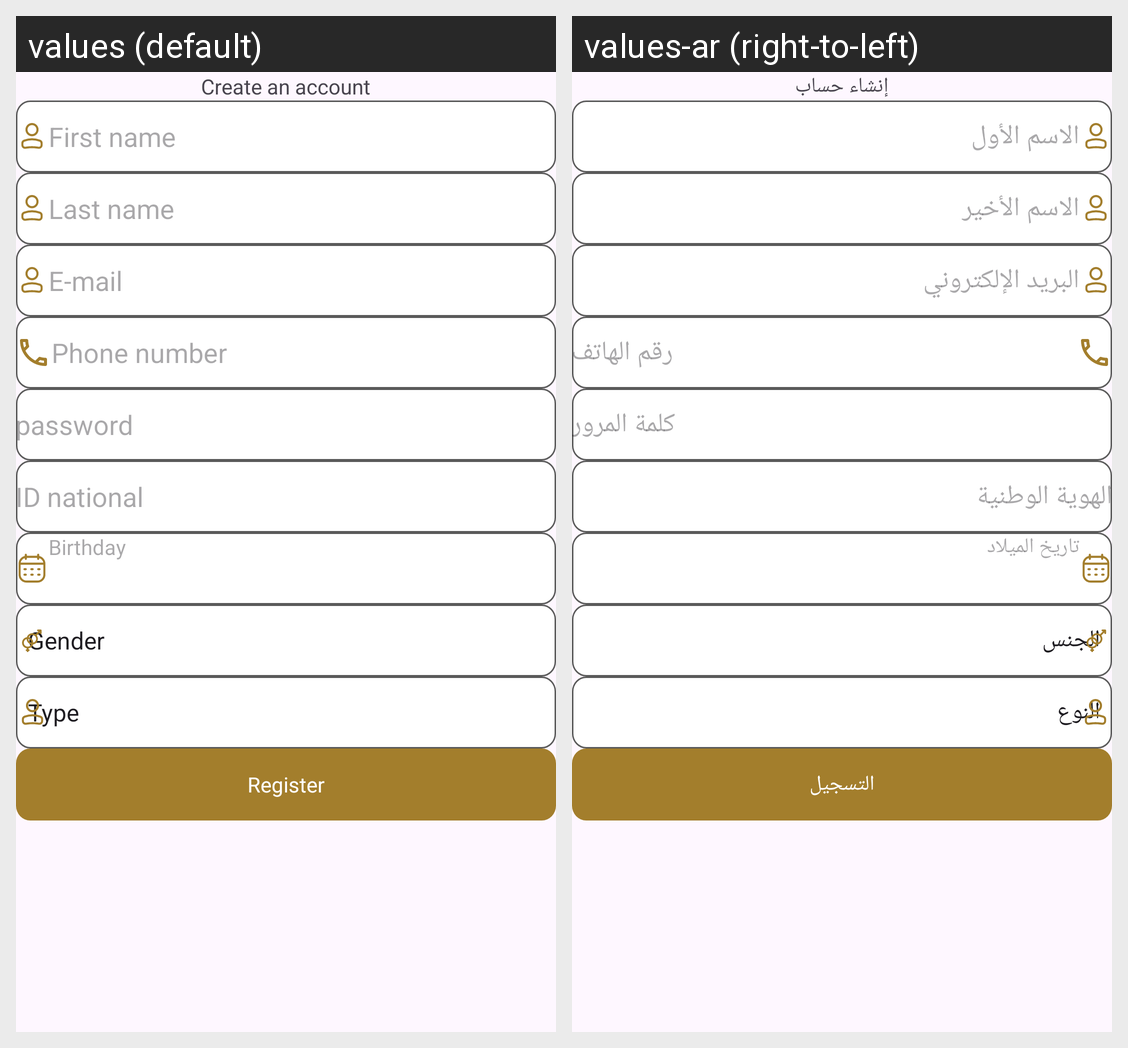

Locale-by-locale string values for the Android screen shown in this grid:
Android screen res/layout/fragment_register.xml rendered under 2 locales, left to right: values (default), values-ar (right-to-left). Device: Nexus 5 (rendered at 1080×1920; each locale shown at half size, 540×960, under a caption strip naming it); theme Theme.Investo.
Strings drawn on this screen, with the default value and each locale's value (text and hints the layout hard-codes, and strings that could not be matched under every locale, appear in the picture but are not listed):

create_an_account
  values: Create an account
  values-ar: إنشاء حساب

first_name
  values: First name
  values-ar: الاسم الأول

last_name
  values: Last name
  values-ar: الاسم الأخير

e_mail
  values: E-mail
  values-ar: البريد الإلكتروني

phone_number
  values: Phone number
  values-ar: رقم الهاتف

password
  values: password
  values-ar: كلمة المرور

id_national
  values: ID national
  values-ar: الهوية الوطنية

birthday
  values: Birthday
  values-ar: تاريخ الميلاد

gender
  values: Gender
  values-ar: الجنس

register
  values: Register
  values-ar: التسجيل
